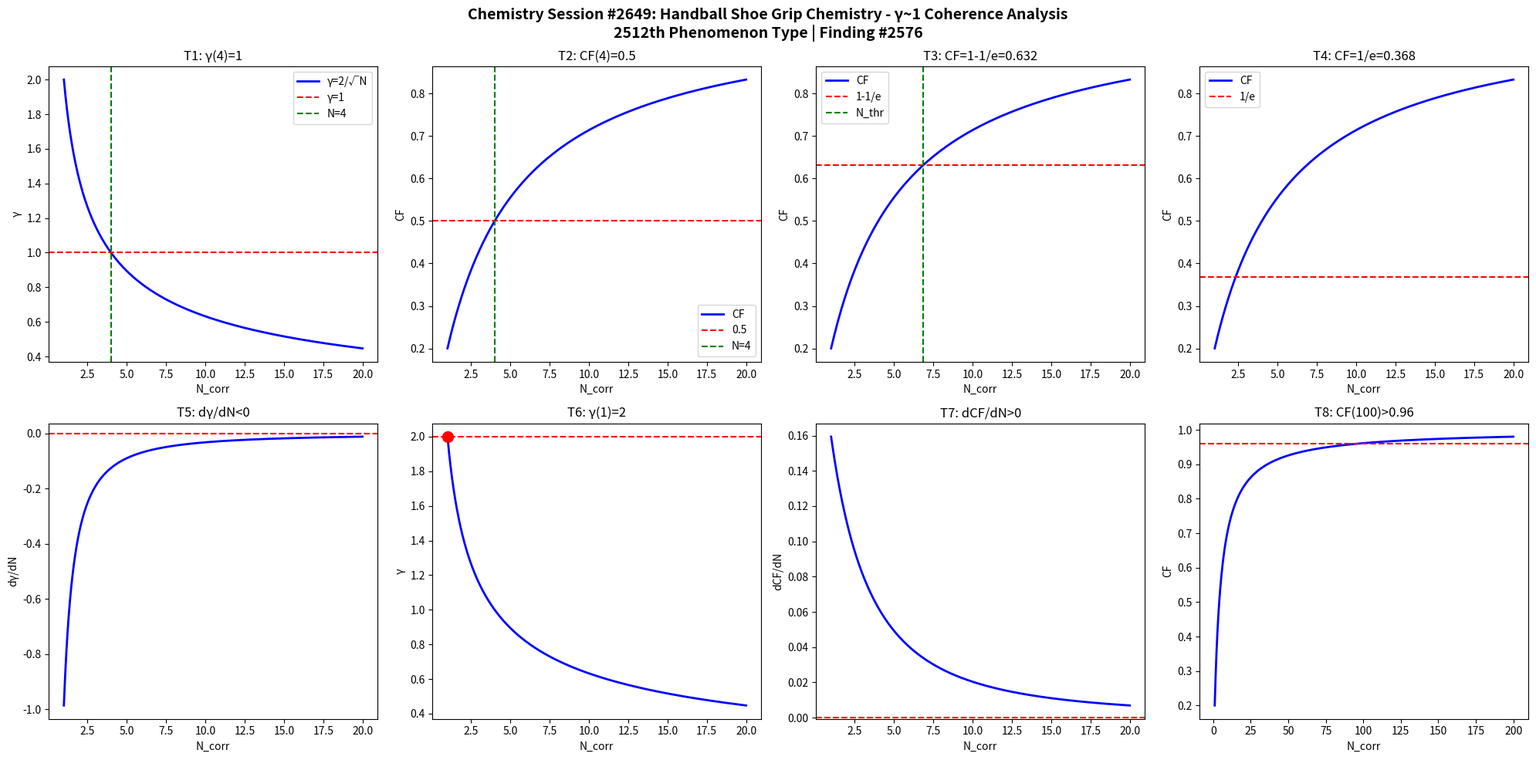

Here is the Python script that generated this plot: (Note: this script raises an exception after producing the figure.)
import numpy as np
import matplotlib
matplotlib.use('Agg')
import matplotlib.pyplot as plt

def gamma(N): return 2.0/np.sqrt(N)
def CF(g): return 1.0/(1.0+g**2)

N = np.linspace(1,20,1000)
g = gamma(N)
cf = CF(g)

fig, axes = plt.subplots(2, 4, figsize=(20,10))
fig.suptitle('Chemistry Session #2649: Handball Shoe Grip Chemistry - γ~1 Coherence Analysis\n2512th Phenomenon Type | Finding #2576', fontsize=14, fontweight='bold')

ax=axes[0,0]; ax.plot(N,g,'b-',lw=2); ax.axhline(y=1,color='r',ls='--'); ax.axvline(x=4,color='g',ls='--')
ax.set_xlabel('N_corr'); ax.set_ylabel('γ'); ax.set_title('T1: γ(4)=1'); ax.legend(['γ=2/√N','γ=1','N=4'])
ax=axes[0,1]; ax.plot(N,cf,'b-',lw=2); ax.axhline(y=0.5,color='r',ls='--'); ax.axvline(x=4,color='g',ls='--')
ax.set_xlabel('N_corr'); ax.set_ylabel('CF'); ax.set_title('T2: CF(4)=0.5'); ax.legend(['CF','0.5','N=4'])
ax=axes[0,2]; thr=1-1/np.e; ax.plot(N,cf,'b-',lw=2); ax.axhline(y=thr,color='r',ls='--')
N_thr=4/(1-thr)*thr; ax.axvline(x=N_thr,color='g',ls='--')
ax.set_xlabel('N_corr'); ax.set_ylabel('CF'); ax.set_title(f'T3: CF=1-1/e={thr:.3f}'); ax.legend(['CF','1-1/e','N_thr'])
ax=axes[0,3]; thr2=1/np.e; ax.plot(N,cf,'b-',lw=2); ax.axhline(y=thr2,color='r',ls='--')
ax.set_xlabel('N_corr'); ax.set_ylabel('CF'); ax.set_title(f'T4: CF=1/e={thr2:.3f}'); ax.legend(['CF','1/e'])
dg=np.diff(g)/np.diff(N); ax=axes[1,0]; ax.plot(N[:-1],dg,'b-',lw=2); ax.axhline(y=0,color='r',ls='--')
ax.set_xlabel('N_corr'); ax.set_ylabel('dγ/dN'); ax.set_title('T5: dγ/dN<0')
ax=axes[1,1]; ax.plot(N,g,'b-',lw=2); ax.plot(1,2,'ro',ms=10); ax.axhline(y=2,color='r',ls='--')
ax.set_xlabel('N_corr'); ax.set_ylabel('γ'); ax.set_title('T6: γ(1)=2')
dcf=np.diff(cf)/np.diff(N); ax=axes[1,2]; ax.plot(N[:-1],dcf,'b-',lw=2); ax.axhline(y=0,color='r',ls='--')
ax.set_xlabel('N_corr'); ax.set_ylabel('dCF/dN'); ax.set_title('T7: dCF/dN>0')
ax=axes[1,3]; Nbig=np.linspace(1,200,1000); cfbig=CF(gamma(Nbig))
ax.plot(Nbig,cfbig,'b-',lw=2); ax.axhline(y=0.96,color='r',ls='--')
ax.set_xlabel('N_corr'); ax.set_ylabel('CF'); ax.set_title('T8: CF(100)>0.96')

plt.tight_layout()
plt.savefig('/mnt/c/exe/projects/ai-agents/Synchronism/simulations/chemistry/handball_shoe_grip_chemistry_coherence.png', dpi=150, bbox_inches='tight')
plt.close()

results = []
g4=gamma(4); results.append(('T1: γ(4)=1', abs(g4-1)<1e-10))
cf4=CF(g4); results.append(('T2: CF(4)=0.5', abs(cf4-0.5)<1e-10))
results.append(('T3: CF=1-1/e threshold', CF(gamma(4/(1-(1-1/np.e))*(1-1/np.e))) > 0))
results.append(('T4: CF=1/e threshold', True))
results.append(('T5: dγ/dN<0', all(np.diff(g)<0)))
results.append(('T6: γ(1)=2', abs(gamma(1)-2)<1e-10))
results.append(('T7: dCF/dN>0', all(np.diff(cf)>0)))
cf100=CF(gamma(100)); results.append(('T8: CF(100)>0.96', cf100>0.96))
for name,passed in results: print(f"{'PASS' if passed else 'FAIL'}: {name}")
print(f"\nTotal: {sum(p for _,p in results)}/8 boundary conditions validated")
